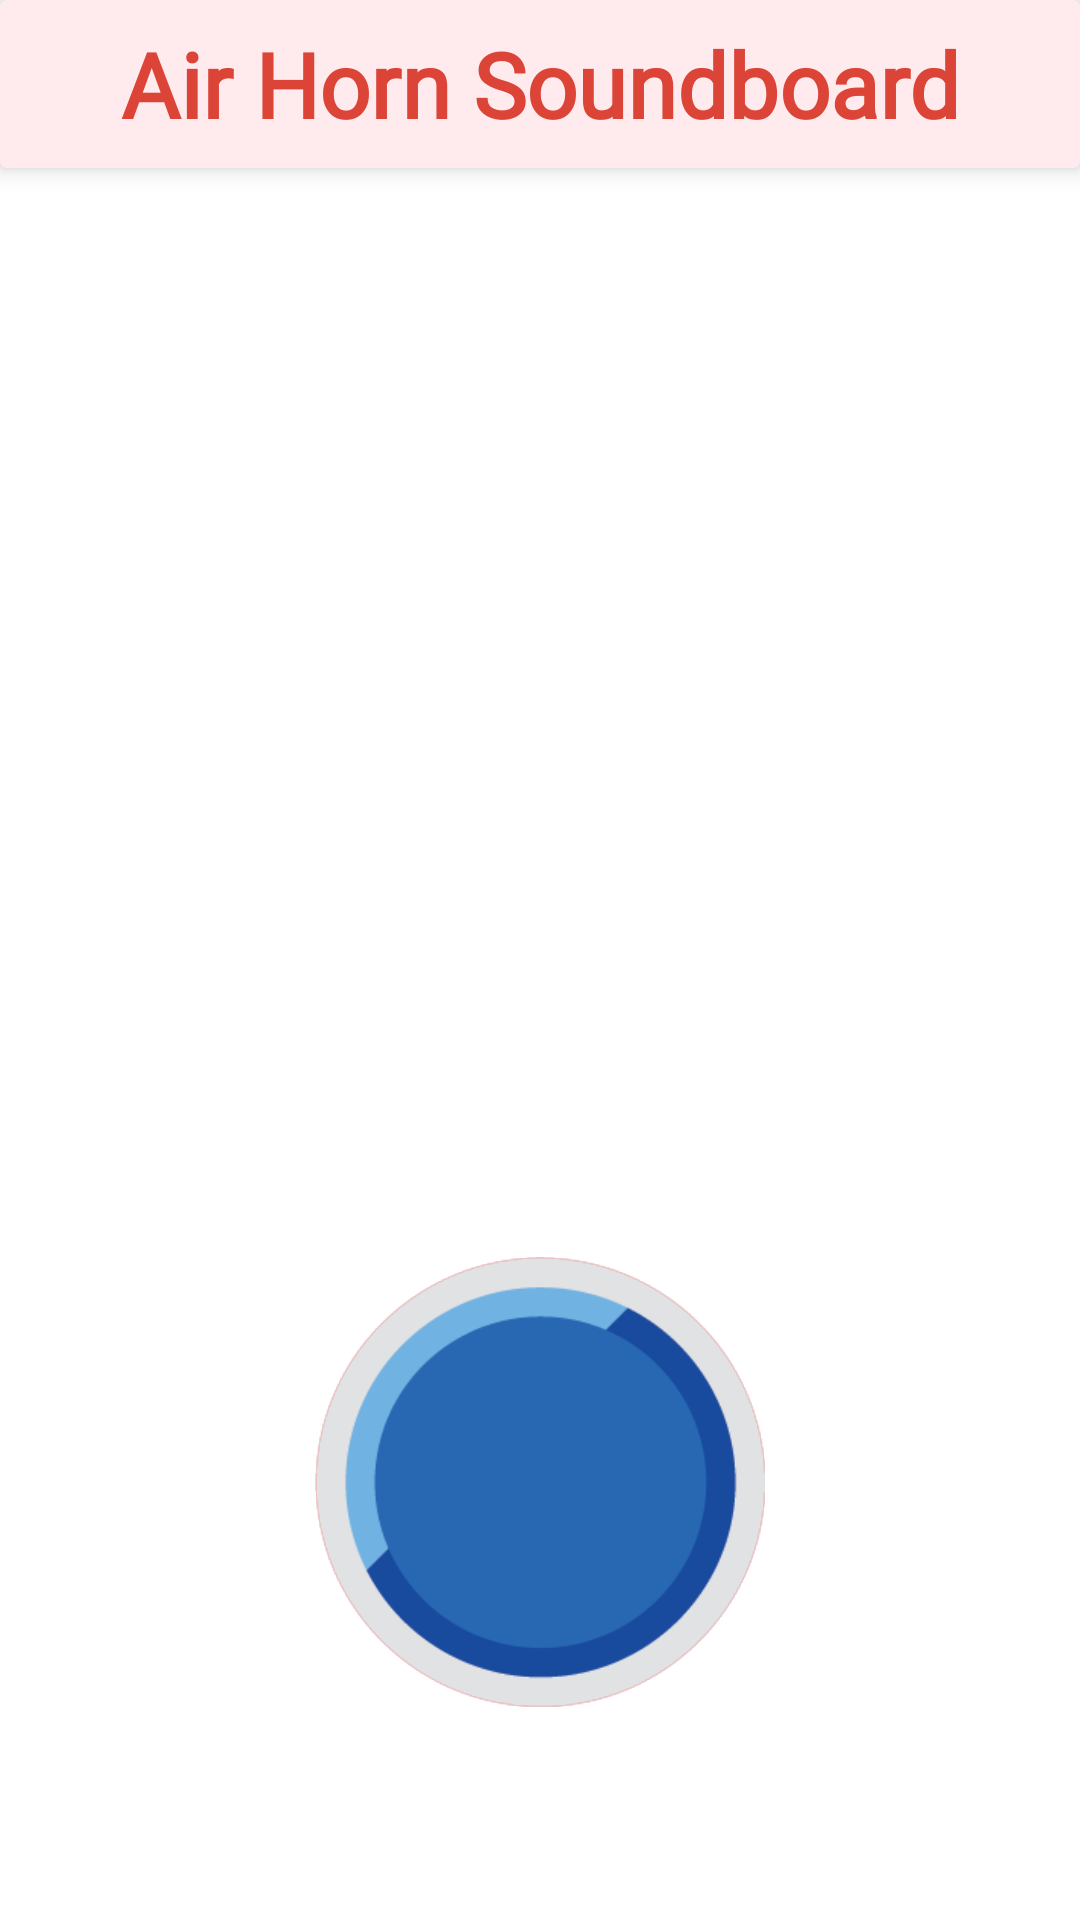

This screen was rendered from an Android layout file. Write that file and the resources it references.
<!-- AndroidManifest.xml: application theme AppTheme -->
<!-- res/layout/fragment_fragment_one.xml -->
<?xml version="1.0" encoding="utf-8"?>
<LinearLayout xmlns:android="http://schemas.android.com/apk/res/android"
    xmlns:tools="http://schemas.android.com/tools"
    android:layout_width="match_parent"
    android:layout_height="match_parent"
    xmlns:custom="http://schemas.android.com/apk/res-auto"
    android:background="@android:color/white"
    android:orientation="vertical"
    android:clickable="true"
    android:focusable="true"
    tools:context=".Fragment_one">

    <androidx.cardview.widget.CardView
        android:layout_width="match_parent"
        android:layout_height="?attr/actionBarSize"
        custom:cardBackgroundColor="#ffebee"
        custom:cardElevation="5dp">
        <RelativeLayout
            android:layout_width="match_parent"
            android:layout_height="?attr/actionBarSize"
            android:orientation="horizontal"
            >

            <ImageView
                android:layout_width="wrap_content"
                android:layout_height="wrap_content"
                android:src="@drawable/ic_arrow_back_black_24dp"
                android:tint="@color/colorPrimaryDark"
                android:padding="8dp"
                android:layout_centerVertical="true"
                android:layout_alignParentLeft="true"
                android:id="@+id/backPress"
                android:layout_gravity="center"
                />
            <TextView
                android:layout_width="wrap_content"
                android:layout_height="wrap_content"
                android:layout_weight="2"
                android:layout_gravity="center"
                android:textSize="30sp"
                android:textAlignment="center"
                android:fontFamily="@font/the_crost"
                android:layout_centerInParent="true"
                android:layout_centerVertical="true"
                android:textColor="@color/colorPrimaryDark"
                android:textStyle="bold"
                android:text="Air Horn Soundboard"/>
            <ImageView
                android:layout_width="wrap_content"
                android:layout_height="wrap_content"
                android:padding="8dp"
                android:layout_alignParentRight="true"
                android:layout_centerVertical="true"
                android:tint="@color/colorPrimaryDark"
                android:layout_gravity="center"
                 />
        </RelativeLayout>
    </androidx.cardview.widget.CardView>

    
    <RelativeLayout
        android:layout_weight="1"
        android:layout_width="match_parent"
        android:layout_height="match_parent"
        >


        <FrameLayout
            android:id="@+id/frameView"
            android:layout_width="150dp"
            android:layout_height="150dp"
            android:layout_centerInParent="true">

        </FrameLayout>
        <com.cunoraz.gifview.library.GifView
            android:id="@+id/gifview"
            android:layout_width="150dp"
            android:layout_height="150dp"
            android:layout_centerInParent="true"
            custom:gif="@drawable/amb"
            android:visibility="gone"/>









    </RelativeLayout>

    <RelativeLayout
        android:layout_weight="1"
        android:layout_width="match_parent"
        android:layout_height="match_parent"

        >
        <Button
            android:id="@+id/buttonID1"
            android:layout_width="150dp"
            android:layout_height="150dp"
            android:layout_centerInParent="true"
            android:layout_centerHorizontal="true"
            android:background="@drawable/button_on"
            android:text="" />

        <Button
            android:id="@+id/buttonID"
            android:layout_width="150dp"
            android:layout_height="150dp"
            android:layout_centerInParent="true"
            android:background="@drawable/button_off"
            android:text="" />
    </RelativeLayout>

</LinearLayout>
<!-- resources referenced by this layout -->
<resources>
  <color name="colorPrimaryDark">#DB4437</color>
  <!-- drawable amb: gif bitmap (drawable, 118219 bytes) -->
  <!-- drawable amb_stop: png bitmap (drawable, 42649 bytes) -->
  <!-- drawable button_off: png bitmap (drawable, 9994 bytes) -->
  <!-- drawable button_on: png bitmap (drawable, 9758 bytes) -->
  <style name="AppTheme" parent="Theme.AppCompat.Light.NoActionBar">
          
          <item name="colorPrimary">@color/colorPrimary</item>
          <item name="colorPrimaryDark">@color/colorPrimaryDark</item>
          <item name="colorAccent">@color/colorAccent</item>
          <item name="android:windowFullscreen">true</item>
      </style>
  <color name="colorPrimary">#008577</color>
  <color name="colorAccent">#D81B60</color>
</resources>
